Run: headless pygame with SDL's dummy video driver; simulated clock (each Clock.tick advances the game by its frame time, no real sleeping); random seed 0; keys injected as events and as key.get_pressed() state; no mouse input; restart key R tapped at the start of phases 3 and 4.
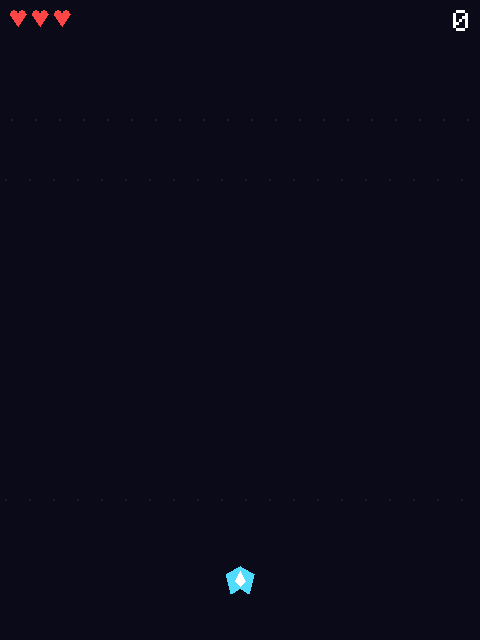
Frame 1 of 4 · flips 1–60 · no input
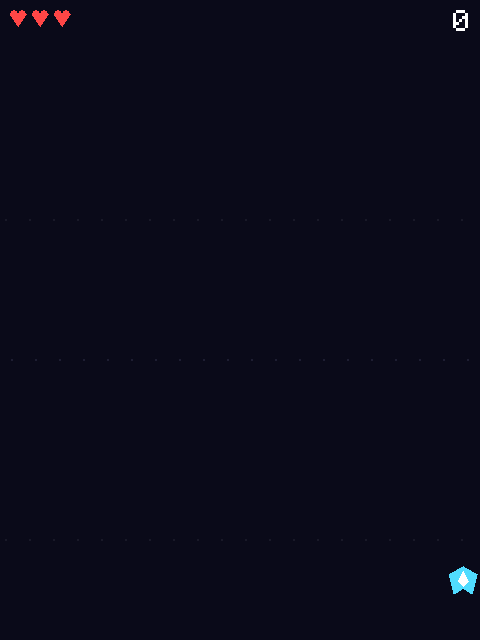
Frame 2 of 4 · flips 61–180 · tapped SPACE, RETURN · held RIGHT (→), D
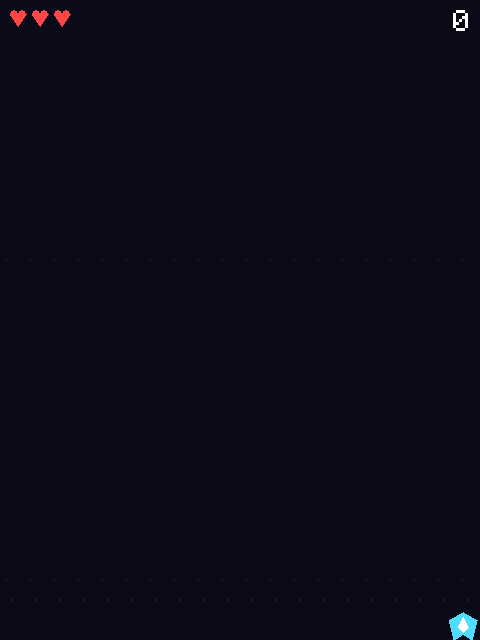
Frame 3 of 4 · flips 181–300 · tapped R · held DOWN (↓), S
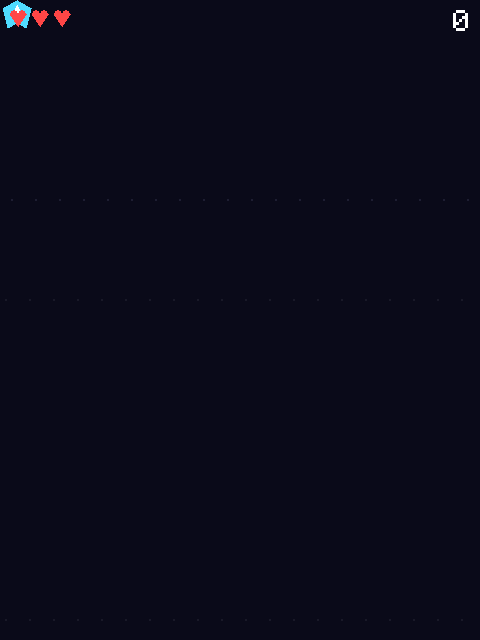
Frame 4 of 4 · flips 301–420 · tapped R · held LEFT (←), A, UP (↑), W

The pygame program that drew these frames:

import random
import sys

import pygame
WIDTH, HEIGHT = 480, 640
FPS = 60
PLAYER_SPEED = 7
BULLET_SPEED = 20
SHOTGUN_PELLETS = 5
SHOTGUN_SPREAD = 5
SHOTGUN_COOLDOWN = 20
ENEMY_SPEED_MIN = 1
ENEMY_SPEED_MAX = 11
SPAWN_ENEMY = pygame.USEREVENT + 10

pygame.init()
screen = pygame.display.set_mode((WIDTH, HEIGHT))
pygame.display.set_caption("Scroll Shooter")
clock = pygame.time.Clock()
class BitmapFont:
	GLYPHS = {
		"0": ("01110", "10001", "10011", "10101", "11001", "10001", "01110"),
		"1": ("00100", "01100", "00100", "00100", "00100", "00100", "01110"),
		"2": ("01110", "10001", "00001", "00010", "00100", "01000", "11111"),
		"3": ("11110", "00001", "00001", "01110", "00001", "00001", "11110"),
		"4": ("00010", "00110", "01010", "10010", "11111", "00010", "00010"),
		"5": ("11111", "10000", "11110", "00001", "00001", "10001", "01110"),
		"6": ("00110", "01000", "10000", "11110", "10001", "10001", "01110"),
		"7": ("11111", "00001", "00010", "00100", "01000", "01000", "01000"),
		"8": ("01110", "10001", "10001", "01110", "10001", "10001", "01110"),
		"9": ("01110", "10001", "10001", "01111", "00001", "00010", "01100"),
		"A": ("01110", "10001", "10001", "11111", "10001", "10001", "10001"),
		"E": ("11111", "10000", "10000", "11110", "10000", "10000", "11111"),
		"G": ("01110", "10001", "10000", "10011", "10001", "10001", "01110"),
		"M": ("10001", "11011", "10101", "10001", "10001", "10001", "10001"),
		"O": ("01110", "10001", "10001", "10001", "10001", "10001", "01110"),
		"R": ("11110", "10001", "10001", "11110", "10100", "10010", "10001"),
		"V": ("10001", "10001", "10001", "10001", "01010", "01010", "00100"),
		" ": ("00000", "00000", "00000", "00000", "00000", "00000", "00000"),
	}
	def __init__(self, scale=4, spacing=1):
		self.scale = scale
		self.spacing = spacing
	def measure_text(self, text, scale=None):
		scale = self.scale if scale is None else scale
		char_width = 5 * scale
		char_height = 7 * scale
		spacing = self.spacing * scale
		if not text:
			return 0, char_height
		width = len(text) * (char_width + spacing) - spacing
		return width, char_height
	def draw_text(self, surface, text, x, y, color=(255, 255, 255), center=False, scale=None):
		scale = self.scale if scale is None else scale
		char_width = 5 * scale
		char_height = 7 * scale
		spacing = self.spacing * scale
		text = text.upper()
		width = len(text) * (char_width + spacing) - spacing if text else 0
		start_x = x - width // 2 if center else x
		start_y = y - char_height // 2 if center else y
		for index, char in enumerate(text):
			pattern = self.GLYPHS.get(char, self.GLYPHS[" "])
			char_x = start_x + index * (char_width + spacing)
			for row, bits in enumerate(pattern):
				for col, bit in enumerate(bits):
					if bit == "1":
						rect = pygame.Rect(char_x + col * scale, start_y + row * scale, scale, scale)
						pygame.draw.rect(surface, color, rect)

def draw_heart(surface, x, y, size, color):
	radius = size // 4
	left_center = (x + radius, y + radius)
	right_center = (x + size - radius, y + radius)
	bottom_point = (x + size // 2, y + size)
	top_left = (x, y + radius)
	top_right = (x + size, y + radius)
	pygame.draw.circle(surface, color, left_center, radius)
	pygame.draw.circle(surface, color, right_center, radius)
	pygame.draw.polygon(surface, color, [top_left, top_right, bottom_point])

class Player(pygame.sprite.Sprite):
	def __init__(self):
		super().__init__()
		self.image = self._create_fly_image()
		self.rect = self.image.get_rect(center=(WIDTH // 2, HEIGHT - 60))
		self.cooldown = 0
		self.special_cooldown = 0
		self.lives = 3
		self.exploded = False

	def _create_fly_image(self):
		image = pygame.Surface((34, 28), pygame.SRCALPHA)
		pygame.draw.polygon(image, (80, 220, 255), [(17, 0), (31, 8), (26, 28), (17, 22), (8, 28), (3, 8)])
		pygame.draw.polygon(image, (255, 255, 255), [(17, 5), (22, 15), (17, 20), (12, 15)])
		return image

	def _create_fireball_image(self):
		image = pygame.Surface((46, 46), pygame.SRCALPHA)
		center = (23, 23)
		for radius, color in ((22, (255, 90, 0)), (18, (255, 160, 0)), (12, (255, 230, 80))):
			pygame.draw.circle(image, color, center, radius)
		pygame.draw.circle(image, (255, 255, 255), (18, 18), 4)
		pygame.draw.circle(image, (255, 120, 40), (30, 14), 5)
		pygame.draw.circle(image, (255, 120, 40), (13, 30), 4)
		return image

	def explode(self):
		if self.exploded:
			return

		center = self.rect.center
		self.image = self._create_fireball_image()
		self.rect = self.image.get_rect(center=center)
		self.exploded = True

	def update(self, keys, bounds_rect):
		dx = 0
		dy = 0
		if keys[pygame.K_LEFT] or keys[pygame.K_a]:
			dx -= PLAYER_SPEED
		if keys[pygame.K_RIGHT] or keys[pygame.K_d]:
			dx += PLAYER_SPEED
		if keys[pygame.K_UP] or keys[pygame.K_w]:
			dy -= PLAYER_SPEED
		if keys[pygame.K_DOWN] or keys[pygame.K_s]:
			dy += PLAYER_SPEED

		self.rect.x += dx
		self.rect.y += dy
		self.rect.clamp_ip(bounds_rect)
		self.cooldown = max(0, self.cooldown - 1)
		self.special_cooldown = max(0, self.special_cooldown - 1)

	def shoot(self, bullets, all_sprites):
		if self.cooldown == 0:
			bullet = Bullet(self.rect.centerx, self.rect.top)
			bullets.add(bullet)
			all_sprites.add(bullet)
			self.cooldown = 10

	def shoot_shotgun(self, bullets, all_sprites):
		if self.special_cooldown != 0:
			return

		spread_values = [-2, -1, 0, 1, 2]
		for offset in spread_values[:SHOTGUN_PELLETS]:
			bullet = Bullet(self.rect.centerx, self.rect.top, velocity_x=offset * SHOTGUN_SPREAD)
			bullets.add(bullet)
			all_sprites.add(bullet)
		self.special_cooldown = SHOTGUN_COOLDOWN

class Bullet(pygame.sprite.Sprite):
	def __init__(self, x, y, velocity_x=0):
		super().__init__()
		self.image = pygame.Surface((6, 14), pygame.SRCALPHA)
		pygame.draw.rect(self.image, (255, 230, 120), (0, 0, 6, 14), border_radius=3)
		self.rect = self.image.get_rect(midbottom=(x, y))
		self.velocity_x = velocity_x

	def update(self):
		self.rect.x += self.velocity_x
		self.rect.y -= BULLET_SPEED
		if self.rect.bottom < 0 or self.rect.right < 0 or self.rect.left > WIDTH:
			self.kill()

class Enemy(pygame.sprite.Sprite):
	def __init__(self):
		super().__init__()
		self.size = random.randint(22, 42)
		self.image = pygame.Surface((self.size, self.size), pygame.SRCALPHA)
		color = random.choice([(255, 100, 100), (255, 170, 60), (200, 80, 255)])
		pygame.draw.circle(self.image, color, (self.size // 2, self.size // 2), self.size // 2)
		pygame.draw.circle(self.image, (35, 35, 35), (self.size // 2, self.size // 2), self.size // 4)
		self.rect = self.image.get_rect(midtop=(random.randint(20, WIDTH - 20), -self.size))
		self.speed = random.randint(ENEMY_SPEED_MIN, ENEMY_SPEED_MAX)
		self.drift = random.choice([-2, -1, 0, 1, 2])

	def update(self):
		self.rect.y += self.speed
		self.rect.x += self.drift
		if self.rect.top > HEIGHT or self.rect.left > WIDTH + 20 or self.rect.right < -20:
			self.kill()

class EnemyFactory:
	def create_enemy(self):
		return Enemy()

class GameWorld:
	def __init__(self, enemy_factory):
		self.enemy_factory = enemy_factory
		self.bounds = pygame.Rect(0, 0, WIDTH, HEIGHT)
		self.reset()

	def reset(self):
		self.all_sprites = pygame.sprite.Group()
		self.bullets = pygame.sprite.Group()
		self.enemies = pygame.sprite.Group()
		self.player = Player()
		self.all_sprites.add(self.player)
		self.score = 0
		self.game_over = False

	def spawn_enemy(self):
		enemy = self.enemy_factory.create_enemy()
		self.enemies.add(enemy)
		self.all_sprites.add(enemy)

	def update(self, keys):
		if self.game_over:
			return

		self.player.update(keys, self.bounds)
		if keys[pygame.K_SPACE]:
			self.player.shoot(self.bullets, self.all_sprites)

		self.bullets.update()
		self.enemies.update()

		hits = pygame.sprite.groupcollide(self.enemies, self.bullets, True, True)
		if hits:
			self.score += 10 * len(hits)

		if pygame.sprite.spritecollide(self.player, self.enemies, True):
			self.player.lives -= 1
			if self.player.lives <= 0:
				self.player.explode()
				self.game_over = True

class HUDRenderer:
	def __init__(self, font):
		self.font = font

	def draw_hearts(self, surface, lives):
		heart_size = 16
		spacing = 6
		for index in range(3):
			x = 10 + index * (heart_size + spacing)
			color = (255, 70, 70) if index < lives else (80, 50, 50)
			draw_heart(surface, x, 10, heart_size, color)

	def draw_score(self, surface, score):
		score_text = str(score)
		width, _ = self.font.measure_text(score_text, scale=3)
		self.font.draw_text(surface, score_text, WIDTH - width - 12, 10, color=(255, 255, 255), scale=3)

	def draw(self, surface, score, lives):
		self.draw_hearts(surface, lives)
		self.draw_score(surface, score)

class GameRenderer:
	def __init__(self, font):
		self.font = font
		self.hud = HUDRenderer(font)
		self.bg1 = 0
		self.bg2 = -HEIGHT

	def update_background(self, active):
		if not active:
			return

		self.bg1 += 2
		self.bg2 += 2
		if self.bg1 >= HEIGHT:
			self.bg1 = -HEIGHT
		if self.bg2 >= HEIGHT:
			self.bg2 = -HEIGHT

	def draw_background(self, surface):
		for y in (self.bg1, self.bg2):
			for x in range(0, WIDTH, 24):
				pygame.draw.circle(surface, (30, 30, 50), (x + 12, y % HEIGHT), 1)
				pygame.draw.circle(surface, (25, 25, 40), (x + 6, (y * 1.5) % HEIGHT), 1)

	def render(self, surface, world):
		self.update_background(not world.game_over)
		surface.fill((10, 10, 25))
		self.draw_background(surface)
		world.all_sprites.draw(surface)
		self.hud.draw(surface, world.score, world.player.lives)
		if world.game_over:
			self.font.draw_text(surface, "GAMEOVER", WIDTH // 2, HEIGHT // 2, color=(255, 255, 255), center=True, scale=8)

class GameState:
	def handle_event(self, event, game):
		return

	def update(self, game, keys):
		return

class PlayingState(GameState):
	def handle_event(self, event, game):
		if event.type == SPAWN_ENEMY:
			game.world.spawn_enemy()
		elif event.type == pygame.KEYDOWN and event.key == pygame.K_e:
			game.world.player.shoot_shotgun(game.world.bullets, game.world.all_sprites)

	def update(self, game, keys):
		game.world.update(keys)
		if game.world.game_over:
			game.state = GameOverState()

class GameOverState(GameState):
	def handle_event(self, event, game):
		if event.type == pygame.KEYDOWN and event.key == pygame.K_r:
			game.restart()

class Game:
	def __init__(self):
		pygame.init()
		self.screen = pygame.display.set_mode((WIDTH, HEIGHT))
		pygame.display.set_caption("Scroll Shooter")
		self.clock = pygame.time.Clock()
		self.font = BitmapFont()
		self.world = GameWorld(EnemyFactory())
		self.renderer = GameRenderer(self.font)
		self.state = PlayingState()
		pygame.time.set_timer(SPAWN_ENEMY, 550)

	def restart(self):
		self.world.reset()
		self.state = PlayingState()

	def run(self):
		running = True
		while running:
			self.clock.tick(FPS)
			for event in pygame.event.get():
				if event.type == pygame.QUIT:
					running = False
				elif event.type == pygame.KEYDOWN and event.key == pygame.K_ESCAPE:
					running = False
				else:
					self.state.handle_event(event, self)

			keys = pygame.key.get_pressed()
			self.state.update(self, keys)
			self.renderer.render(self.screen, self.world)
			pygame.display.flip()

		pygame.quit()
		sys.exit()

def main():
	Game().run()

if __name__ == "__main__":
	main()
import random
import sys

import pygame


WIDTH, HEIGHT = 480, 640
FPS = 60
PLAYER_SPEED = 3
BULLET_SPEED = 1
ENEMY_SPEED_MIN = 2
ENEMY_SPEED_MAX = 5
SPAWN_ENEMY = pygame.USEREVENT + 10


pygame.init()
screen = pygame.display.set_mode((WIDTH, HEIGHT))
pygame.display.set_caption("Scroll Shooter")
clock = pygame.time.Clock()



def draw_text(text, x, y, color=(255, 255, 255), center=False, big=False):
	return


GAME_OVER_GLYPHS = {
	"A": ("01110", "10001", "10001", "11111", "10001", "10001", "10001"),
	"E": ("11111", "10000", "10000", "11110", "10000", "10000", "11111"),
	"G": ("01110", "10001", "10000", "10111", "10001", "10001", "01110"),
	"M": ("10001", "11011", "10101", "10001", "10001", "10001", "10001"),
	"O": ("01110", "10001", "10001", "10001", "10001", "10001", "01110"),
	"R": ("11110", "10001", "10001", "11110", "10100", "10010", "10001"),
	"V": ("10001", "10001", "10001", "10001", "01010", "01010", "00100"),
	" ": ("00000", "00000", "00000", "00000", "00000", "00000", "00000"),
}


def draw_game_over_text(surface, text, center_x, center_y, color=(255, 255, 255)):
	lines = text.upper().splitlines()
	scale = 6
	char_width = 5 * scale
	char_height = 7 * scale
	line_gap = 10
	total_height = len(lines) * char_height + max(0, len(lines) - 1) * line_gap
	start_y = center_y - total_height // 2

	for line_index, line in enumerate(lines):
		line_width = len(line) * (char_width + scale) - scale if line else 0
		start_x = center_x - line_width // 2
		y = start_y + line_index * (char_height + line_gap)
		for char_index, char in enumerate(line):
			pattern = GAME_OVER_GLYPHS.get(char, GAME_OVER_GLYPHS[" "])
			x = start_x + char_index * (char_width + scale)
			for row, bits in enumerate(pattern):
				for col, bit in enumerate(bits):
					if bit == "1":
						rect = pygame.Rect(x + col * scale, y + row * scale, scale, scale)
						pygame.draw.rect(surface, color, rect)


def draw_heart(surface, x, y, size, color):
	radius = size // 4
	left_center = (x + radius, y + radius)
	right_center = (x + size - radius, y + radius)
	bottom_point = (x + size // 2, y + size)
	top_left = (x, y + radius)
	top_right = (x + size, y + radius)
	pygame.draw.circle(surface, color, left_center, radius)
	pygame.draw.circle(surface, color, right_center, radius)
	pygame.draw.polygon(surface, color, [top_left, top_right, bottom_point])


def draw_hp(surface, lives):
	heart_size = 16
	spacing = 6
	for index in range(3):
		x = 10 + index * (heart_size + spacing)
		color = (255, 70, 70) if index < lives else (80, 50, 50)
		draw_heart(surface, x, 10, heart_size, color)


class Player(pygame.sprite.Sprite):
	def __init__(self):
		super().__init__()
		self.image = pygame.Surface((34, 28), pygame.SRCALPHA)
		pygame.draw.polygon(self.image, (80, 220, 255), [(0, 14), (24, 0), (34, 14), (24, 28)])
		pygame.draw.polygon(self.image, (255, 255, 255), [(7, 10), (18, 14), (7, 18)])
		self.rect = self.image.get_rect(center=(WIDTH // 2, HEIGHT - 60))
		self.cooldown = 0
		self.lives = 3

	def update(self, keys):
		dx = dy = 0
		if keys[pygame.K_LEFT] or keys[pygame.K_a]:
			dx -= PLAYER_SPEED
		if keys[pygame.K_RIGHT] or keys[pygame.K_d]:
			dx += PLAYER_SPEED
		if keys[pygame.K_UP] or keys[pygame.K_w]:
			dy -= PLAYER_SPEED
		if keys[pygame.K_DOWN] or keys[pygame.K_s]:
			dy += PLAYER_SPEED

		self.rect.x += dx
		self.rect.y += dy
		self.rect.clamp_ip(screen.get_rect())
		self.cooldown = max(0, self.cooldown - 1)

	def shoot(self, bullets, all_sprites):
		if self.cooldown == 0:
			bullet = Bullet(self.rect.centerx, self.rect.top)
			bullets.add(bullet)
			all_sprites.add(bullet)
			self.cooldown = 10


class Bullet(pygame.sprite.Sprite):
	def __init__(self, x, y):
		super().__init__()
		self.image = pygame.Surface((6, 14), pygame.SRCALPHA)
		pygame.draw.rect(self.image, (255, 230, 120), (0, 0, 6, 14), border_radius=3)
		self.rect = self.image.get_rect(midbottom=(x, y))

	def update(self):
		self.rect.y -= BULLET_SPEED
		if self.rect.bottom < 0:
			self.kill()


class Enemy(pygame.sprite.Sprite):
	def __init__(self):
		super().__init__()
		self.size = random.randint(22, 42)
		self.image = pygame.Surface((self.size, self.size), pygame.SRCALPHA)
		color = random.choice([(255, 100, 100), (255, 170, 60), (200, 80, 255)])
		pygame.draw.circle(self.image, color, (self.size // 2, self.size // 2), self.size // 2)
		pygame.draw.circle(self.image, (35, 35, 35), (self.size // 2, self.size // 2), self.size // 4)
		self.rect = self.image.get_rect(midtop=(random.randint(20, WIDTH - 20), -self.size))
		self.speed = random.randint(ENEMY_SPEED_MIN, ENEMY_SPEED_MAX)
		self.drift = random.choice([-2, -1, 0, 1, 2])

	def update(self):
		self.rect.y += self.speed
		self.rect.x += self.drift
		if self.rect.top > HEIGHT or self.rect.left > WIDTH + 20 or self.rect.right < -20:
			self.kill()


def reset_game():
	all_sprites = pygame.sprite.Group()
	bullets = pygame.sprite.Group()
	enemies = pygame.sprite.Group()
	player = Player()
	all_sprites.add(player)
	return all_sprites, bullets, enemies, player, 0, False


def main():
	all_sprites, bullets, enemies, player, score, game_over = reset_game()
	pygame.time.set_timer(SPAWN_ENEMY, 550)
	bg1 = 0
	bg2 = -HEIGHT

	running = True
	while running:
		clock.tick(FPS)
		for event in pygame.event.get():
			if event.type == pygame.QUIT:
				running = False
			elif event.type == pygame.KEYDOWN:
				if event.key == pygame.K_ESCAPE:
					running = False
				elif event.key == pygame.K_r and game_over:
					all_sprites, bullets, enemies, player, score, game_over = reset_game()
				elif event.key == pygame.K_SPACE and not game_over:
					player.shoot(bullets, all_sprites)
			elif event.type == SPAWN_ENEMY and not game_over:
				enemy = Enemy()
				enemies.add(enemy)
				all_sprites.add(enemy)

		keys = pygame.key.get_pressed()
		if not game_over:
			player.update(keys)
			if keys[pygame.K_SPACE]:
				player.shoot(bullets, all_sprites)

			bullets.update()
			enemies.update()

			hits = pygame.sprite.groupcollide(enemies, bullets, True, True)
			if hits:
				score += 10 * len(hits)

			if pygame.sprite.spritecollide(player, enemies, True):
				player.lives -= 1
				if player.lives <= 0:
					game_over = True

			bg1 += 2
			bg2 += 2
			if bg1 >= HEIGHT:
				bg1 = -HEIGHT
			if bg2 >= HEIGHT:
				bg2 = -HEIGHT

		screen.fill((10, 10, 25))
		for y in (bg1, bg2):
			for x in range(0, WIDTH, 24):
				pygame.draw.circle(screen, (30, 30, 50), (x + 12, y % HEIGHT), 1)
				pygame.draw.circle(screen, (25, 25, 40), (x + 6, (y * 1.5) % HEIGHT), 1)

		all_sprites.draw(screen)
		draw_hp(screen, player.lives)
		draw_text(f"Score: {score}", 12, 10)
		draw_text(f"Lives: {player.lives}", 12, 36)
		draw_text("Arrows/WASD move, Space shoots", WIDTH // 2, HEIGHT - 24, color=(180, 180, 200), center=True)

		if game_over:
			draw_game_over_text(screen, "GAME OVER", WIDTH // 2, HEIGHT // 2, color=(255, 255, 255))

		pygame.display.flip()

	pygame.quit()
	sys.exit()


if __name__ == "__main__":
	main()
